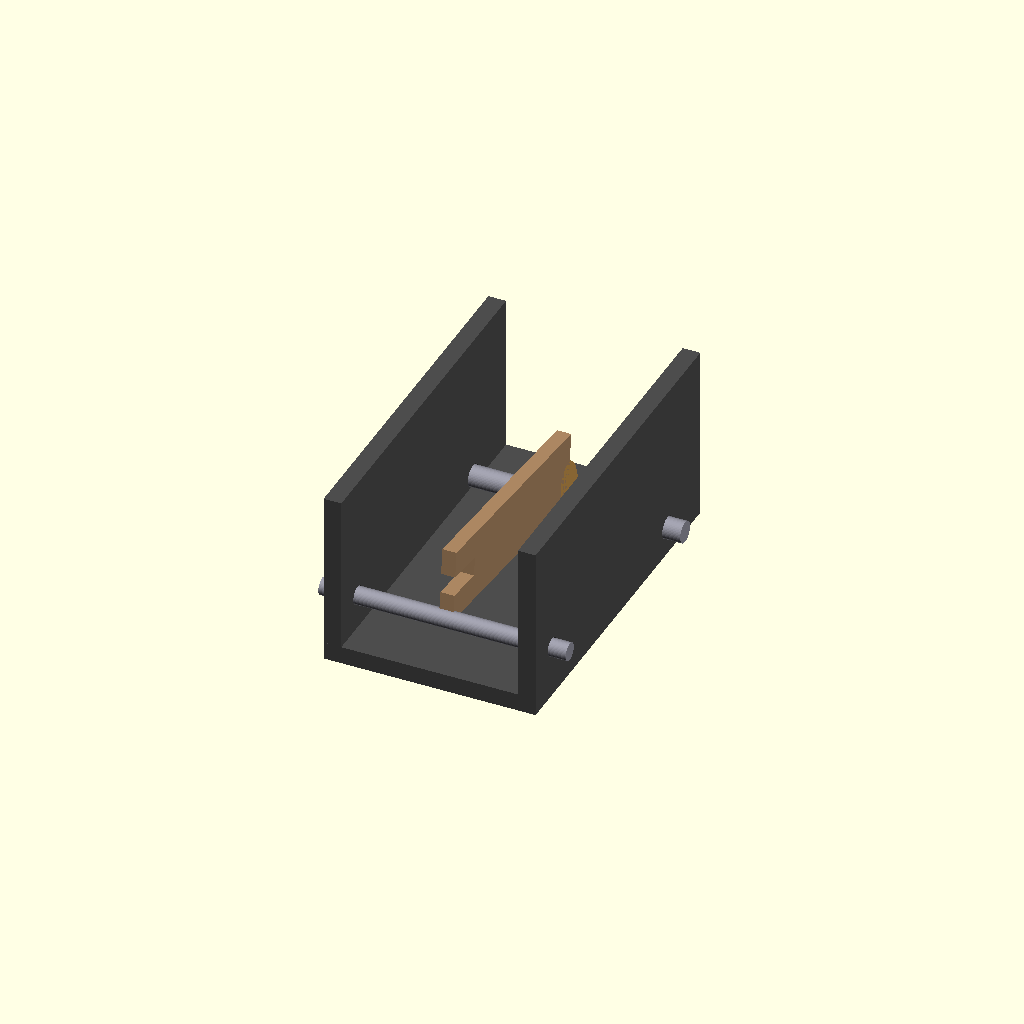
Cell 1: rendered with the file's own defaults.
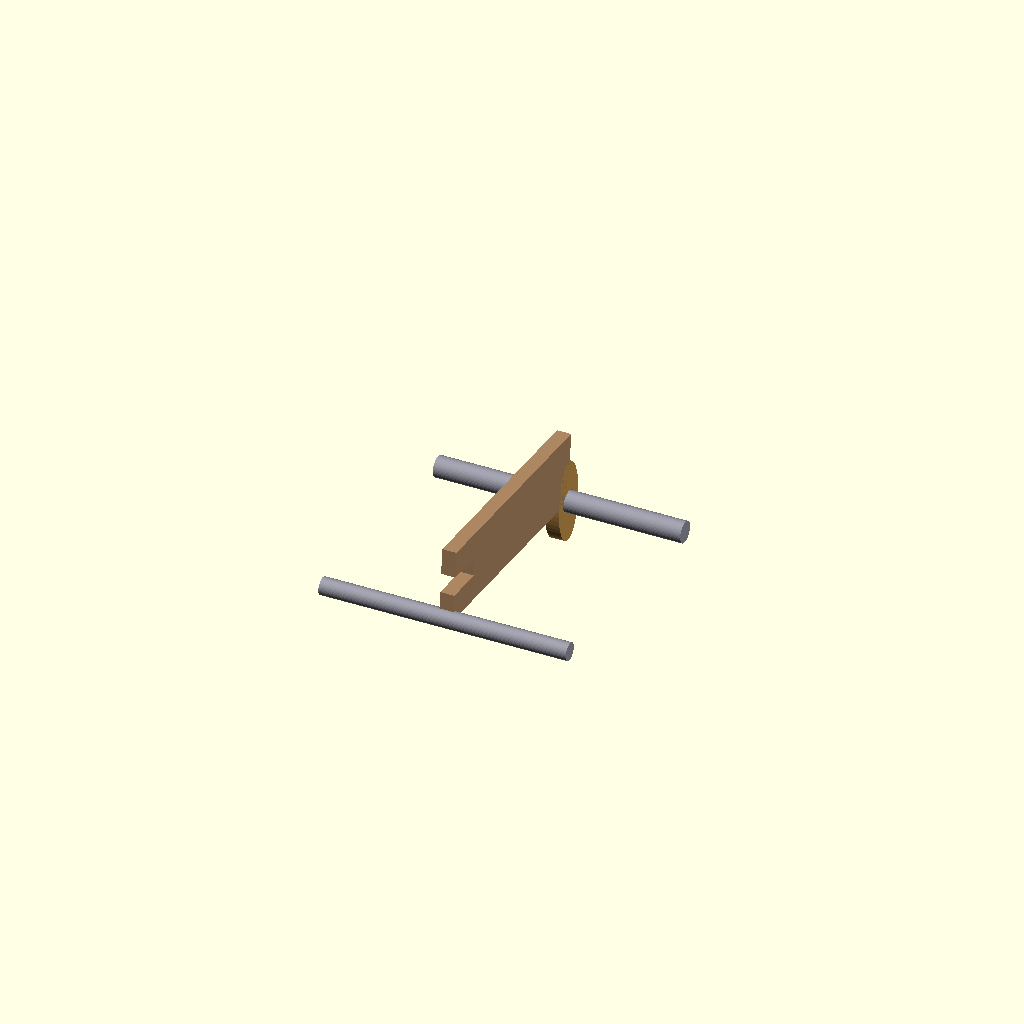
Cell 2: the same model with SHOW_FRAME = false.
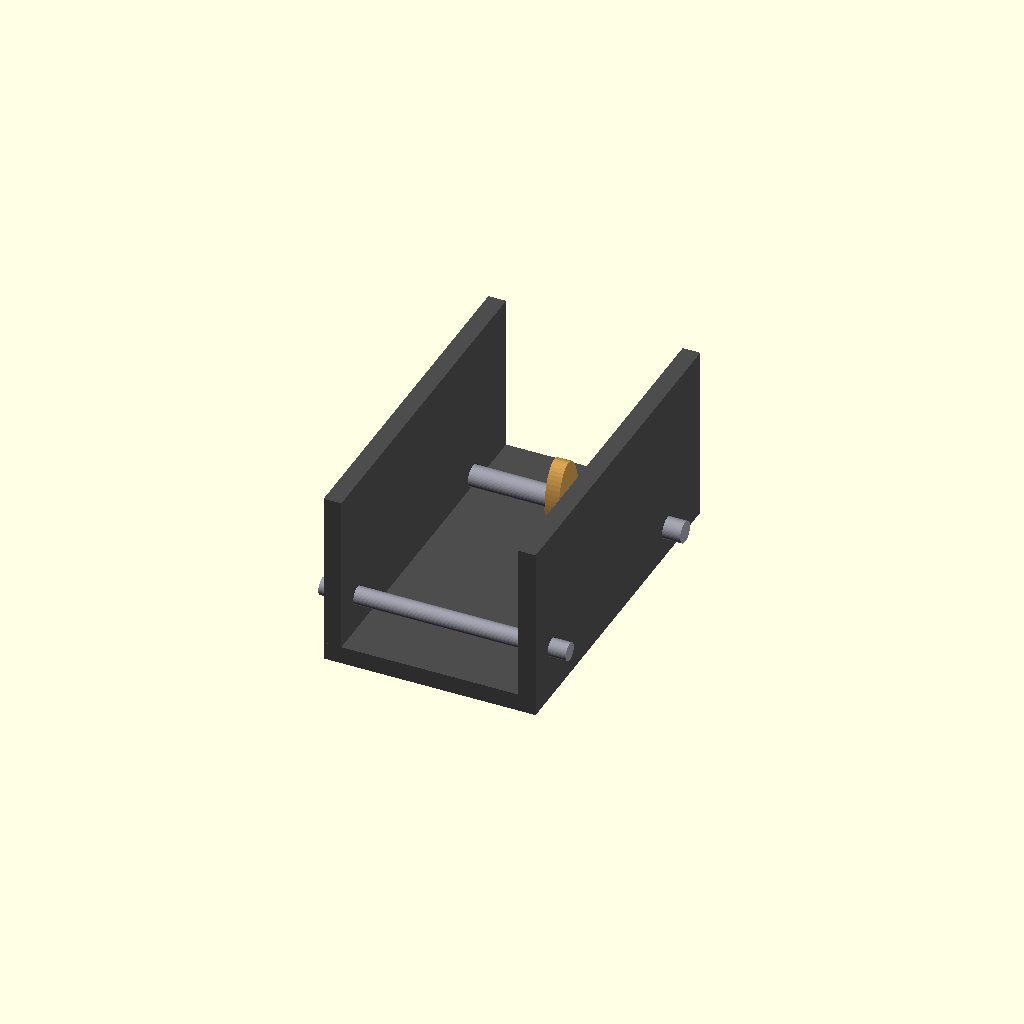
Cell 3 — SHOW_WAVE set to false, the other parameters unchanged.
One fixed orthographic camera (rotation 55°, 0°, 25°; colour scheme Cornfield) for every cell.
The OpenSCAD source (3d_design_agent/components/wave_crank/parts/01_single_wave_cam_test.scad):
/*
 * SINGLE WAVE + CAM TEST
 *
 * Tests the fundamental mechanism:
 * - Cam BELOW wave
 * - Wave rests ON TOP of cam
 * - Gravity keeps contact
 *
 * This MUST work before scaling to 22 waves.
 */

// ============================================
// ANIMATION
// ============================================

MANUAL_ANGLE = -1;
theta = (MANUAL_ANGLE >= 0) ? MANUAL_ANGLE : $t * 360;

// ============================================
// SHOW/HIDE
// ============================================

SHOW_FRAME = true;
SHOW_HINGE_AXLE = true;
SHOW_CAMSHAFT = true;
SHOW_CAM = true;
SHOW_WAVE = true;
SHOW_CONTACT_POINT = true;  // Debug: show where wave touches cam

// ============================================
// Z-LAYER LAYOUT (CRITICAL!)
// ============================================

// Base at Z = 0
Z_BASE = 0;
Z_BASE_THICK = 5;

// Hinge axle - waves pivot here
Z_HINGE = 15;

// Camshaft - below wave contact
Z_CAMSHAFT = 8;

// Wave bottom surface at cam contact
// Must be >= Z_CAMSHAFT + cam_major_radius
// Calculated dynamically based on cam angle

// ============================================
// FRAME PARAMETERS
// ============================================

FRAME_WIDTH = 60;    // X
FRAME_DEPTH = 100;   // Y
FRAME_HEIGHT = 50;   // Z
FRAME_WALL = 5;

// ============================================
// HINGE AXLE (waves pivot on this)
// ============================================

HINGE_AXLE_DIA = 5;
HINGE_AXLE_Y = 10;    // Near back of frame

// ============================================
// CAMSHAFT (holds cam)
// ============================================

CAMSHAFT_DIA = 6;
CAMSHAFT_Y = 80;      // Near front of frame

// ============================================
// CAM PARAMETERS
// ============================================

CAM_MAJOR = 12;       // Major radius (vertical motion)
CAM_MINOR = 6;        // Minor radius (horizontal motion)
CAM_THICK = 4;

// ============================================
// WAVE PARAMETERS
// ============================================

WAVE_THICK = 4;
WAVE_HEIGHT = 20;     // Visual height (Z)
WAVE_LENGTH = CAMSHAFT_Y - HINGE_AXLE_Y;  // Y dimension

// Slot at hinge end
SLOT_WIDTH = HINGE_AXLE_DIA + 0.4;
SLOT_LENGTH = 12;

// ============================================
// DERIVED VALUES
// ============================================

// Cam top surface (where wave contacts)
function cam_top_z() = Z_CAMSHAFT + CAM_MAJOR * sin(theta);

// Wave must rest on cam
// Wave pivot is at Z_HINGE
// Wave contact point is at Y = CAMSHAFT_Y
// Wave rotates to match cam height

function wave_contact_z() = cam_top_z();

// Wave angle from pivot
function wave_angle() =
    atan2(wave_contact_z() - Z_HINGE, CAMSHAFT_Y - HINGE_AXLE_Y);

// ============================================
// COLORS
// ============================================

C_FRAME = [0.3, 0.3, 0.3];
C_AXLE = [0.6, 0.6, 0.65];
C_CAM = [0.8, 0.6, 0.3];
C_WAVE = [0.7, 0.55, 0.4];
C_CONTACT = [1, 0, 0];  // Red debug point

$fn = 48;

// ============================================
// MODULES
// ============================================

// Frame base
module frame_base() {
    color(C_FRAME)
        translate([-FRAME_WIDTH/2, 0, Z_BASE])
            cube([FRAME_WIDTH, FRAME_DEPTH, Z_BASE_THICK]);
}

// Frame side walls
module frame_walls() {
    color(C_FRAME) {
        // Left wall
        translate([-FRAME_WIDTH/2, 0, Z_BASE])
            difference() {
                cube([FRAME_WALL, FRAME_DEPTH, FRAME_HEIGHT]);
                // Hinge axle hole
                translate([-1, HINGE_AXLE_Y, Z_HINGE])
                    rotate([0, 90, 0])
                        cylinder(d=HINGE_AXLE_DIA+0.4, h=FRAME_WALL+2);
                // Camshaft hole
                translate([-1, CAMSHAFT_Y, Z_CAMSHAFT])
                    rotate([0, 90, 0])
                        cylinder(d=CAMSHAFT_DIA+0.4, h=FRAME_WALL+2);
            }
        // Right wall
        translate([FRAME_WIDTH/2 - FRAME_WALL, 0, Z_BASE])
            difference() {
                cube([FRAME_WALL, FRAME_DEPTH, FRAME_HEIGHT]);
                // Hinge axle hole
                translate([-1, HINGE_AXLE_Y, Z_HINGE])
                    rotate([0, 90, 0])
                        cylinder(d=HINGE_AXLE_DIA+0.4, h=FRAME_WALL+2);
                // Camshaft hole
                translate([-1, CAMSHAFT_Y, Z_CAMSHAFT])
                    rotate([0, 90, 0])
                        cylinder(d=CAMSHAFT_DIA+0.4, h=FRAME_WALL+2);
            }
    }
}

// Hinge axle (static)
module hinge_axle() {
    color(C_AXLE)
        translate([-FRAME_WIDTH/2 - 5, HINGE_AXLE_Y, Z_HINGE])
            rotate([0, 90, 0])
                cylinder(d=HINGE_AXLE_DIA, h=FRAME_WIDTH + 10);
}

// Camshaft (rotating)
module camshaft() {
    color(C_AXLE)
        translate([-FRAME_WIDTH/2 - 5, CAMSHAFT_Y, Z_CAMSHAFT])
            rotate([0, 90, 0])
                cylinder(d=CAMSHAFT_DIA, h=FRAME_WIDTH + 10);
}

// Elliptical cam (rotates with camshaft)
module cam() {
    color(C_CAM)
        translate([0, CAMSHAFT_Y, Z_CAMSHAFT])
            rotate([0, 90, 0])
                rotate([0, 0, theta])
                    difference() {
                        // Elliptical disc
                        scale([CAM_MAJOR/10, CAM_MINOR/10, 1])
                            cylinder(r=10, h=CAM_THICK, center=true);
                        // Shaft hole
                        cylinder(d=CAMSHAFT_DIA+0.3, h=CAM_THICK+2, center=true);
                    }
}

// Wave slat (pivots on hinge, rests on cam)
module wave() {
    angle = wave_angle();

    color(C_WAVE)
        translate([0, HINGE_AXLE_Y, Z_HINGE])
            rotate([angle, 0, 0])
                translate([-WAVE_THICK/2, 0, 0]) {
                    difference() {
                        // Main body
                        cube([WAVE_THICK, WAVE_LENGTH, WAVE_HEIGHT]);

                        // Slot at hinge end (axle passes through)
                        translate([-1, -1, WAVE_HEIGHT/2 - SLOT_WIDTH/2])
                            cube([WAVE_THICK+2, SLOT_LENGTH+1, SLOT_WIDTH]);
                    }
                }
}

// Debug: contact point visualization
module contact_point() {
    color(C_CONTACT)
        translate([0, CAMSHAFT_Y, cam_top_z()])
            sphere(r=2);
}

// ============================================
// ASSEMBLY
// ============================================

module single_wave_test() {
    if (SHOW_FRAME) {
        frame_base();
        frame_walls();
    }

    if (SHOW_HINGE_AXLE) hinge_axle();
    if (SHOW_CAMSHAFT) camshaft();
    if (SHOW_CAM) cam();
    if (SHOW_WAVE) wave();
    if (SHOW_CONTACT_POINT) contact_point();
}

// ============================================
// RENDER
// ============================================

single_wave_test();

// ============================================
// DEBUG OUTPUT
// ============================================

echo("╔════════════════════════════════════════════╗");
echo("║     SINGLE WAVE + CAM TEST                 ║");
echo("╚════════════════════════════════════════════╝");
echo("");
echo("Z-LAYER LAYOUT:");
echo(str("  Base:      Z = ", Z_BASE, " to ", Z_BASE + Z_BASE_THICK));
echo(str("  Camshaft:  Z = ", Z_CAMSHAFT));
echo(str("  Hinge:     Z = ", Z_HINGE));
echo("");
echo(str("Current cam angle: ", theta, "°"));
echo(str("Cam top surface:   Z = ", cam_top_z(), "mm"));
echo(str("Wave angle:        ", wave_angle(), "°"));
echo("");
echo("VERIFICATION:");
echo(str("  Cam BELOW hinge? ", Z_CAMSHAFT < Z_HINGE ? "YES ✓" : "NO ✗"));
echo(str("  Wave rests on cam? (gravity assists)"));
echo("");
echo("If wave appears to pass through cam: GEOMETRY ERROR");
echo("Wave should visibly rock up/down as cam rotates");
Customizer parameters (derived from the source; name, type, default, range or options):
MANUAL_ANGLE: number, default -1
SHOW_FRAME: bool, default true
SHOW_HINGE_AXLE: bool, default true
SHOW_CAMSHAFT: bool, default true
SHOW_CAM: bool, default true
SHOW_WAVE: bool, default true
SHOW_CONTACT_POINT: bool, default true
Z_BASE: number, default 0
Z_BASE_THICK: number, default 5
Z_HINGE: number, default 15
Z_CAMSHAFT: number, default 8
FRAME_WIDTH: number, default 60
FRAME_DEPTH: number, default 100
FRAME_HEIGHT: number, default 50
FRAME_WALL: number, default 5
HINGE_AXLE_DIA: number, default 5
HINGE_AXLE_Y: number, default 10
CAMSHAFT_DIA: number, default 6
CAMSHAFT_Y: number, default 80
CAM_MAJOR: number, default 12
CAM_MINOR: number, default 6
CAM_THICK: number, default 4
WAVE_THICK: number, default 4
WAVE_HEIGHT: number, default 20
SLOT_LENGTH: number, default 12
